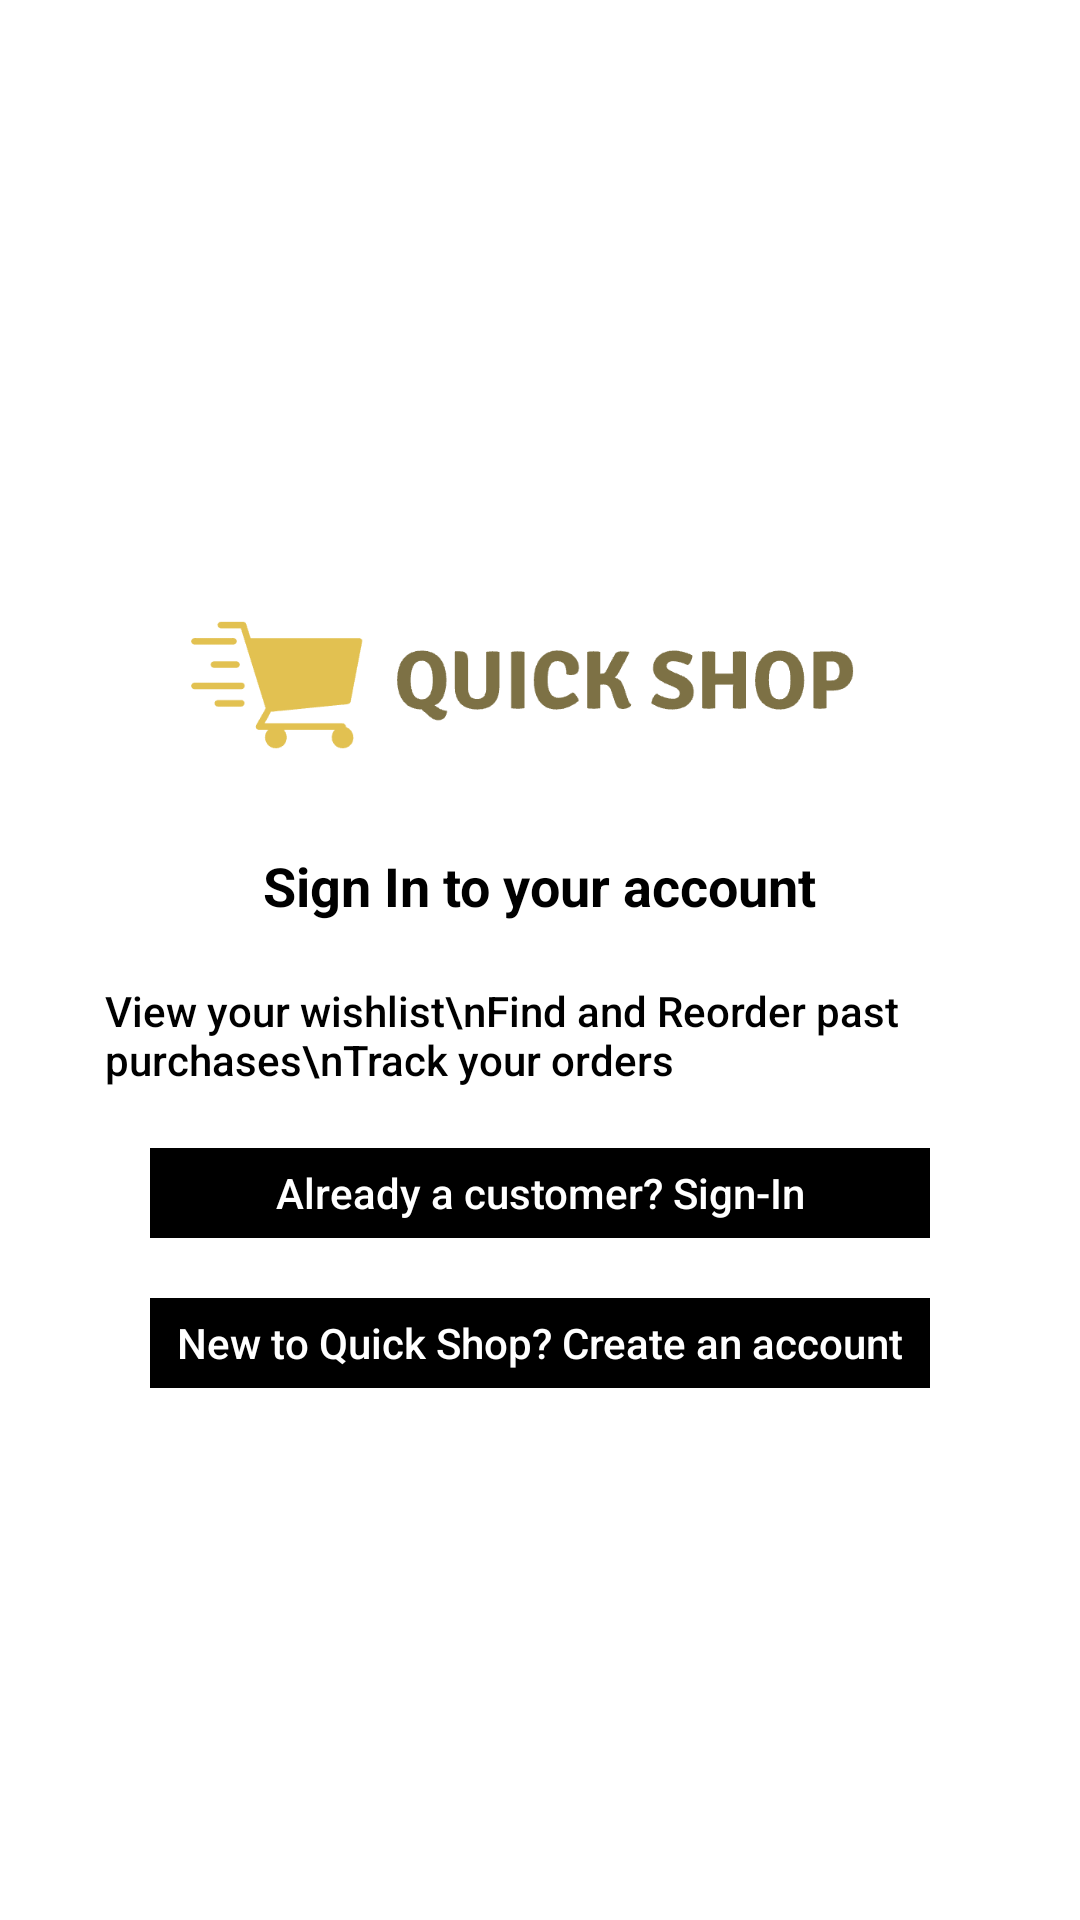

This screen was rendered from an Android layout file. Write that file and the resources it references.
<!-- AndroidManifest.xml: application theme Theme.QuickShopApp -->
<!-- res/layout/activity_intro.xml -->
<?xml version="1.0" encoding="utf-8"?>
<FrameLayout xmlns:android="http://schemas.android.com/apk/res/android"
    xmlns:app="http://schemas.android.com/apk/res-auto"
    xmlns:tools="http://schemas.android.com/tools"
    android:layout_width="match_parent"
    android:layout_height="match_parent"
    tools:context=".IntroActivity"
    android:background="@color/white">

    <LinearLayout
        android:layout_width="match_parent"
        android:layout_height="wrap_content"
        android:gravity="center"
        android:layout_gravity="center"
        android:orientation="vertical">

        <ImageView
            android:layout_width="243dp"
            android:layout_height="96dp"
            android:paddingRight="10dp"
            android:src="@drawable/quickshoplogo" />

        <TextView
            android:layout_width="wrap_content"
            android:layout_height="wrap_content"
            android:layout_marginTop="10dp"
            android:text="Sign In to your account"
            android:textColor="@color/black"
            android:textSize="18dp"
            android:textStyle="bold" />

        <TextView
            android:layout_width="wrap_content"
            android:layout_height="wrap_content"
            android:layout_gravity="left"
            android:layout_marginLeft="35dp"
            android:layout_marginTop="20dp"
            android:textColor="@color/black"
            android:fontFamily="sans-serif-medium"
            android:gravity="left"
            android:text="View your wishlist\nFind and Reorder past purchases\nTrack your orders"/>

        <TextView
            android:layout_width="match_parent"
            android:layout_height="30dp"
            android:layout_marginTop="20dp"
            android:layout_marginLeft="50dp"
            android:layout_marginRight="50dp"
            android:text="Already a customer? Sign-In"
            android:id="@+id/signInTextView"
            android:gravity="center"
            android:textAlignment="center"
            android:textColor="@color/white"
            android:fontFamily="sans-serif-medium"
            android:background="@color/black"
            android:textSize="14dp" />

        <TextView
            android:layout_width="match_parent"
            android:layout_height="30dp"
            android:layout_marginTop="20dp"
            android:layout_marginLeft="50dp"
            android:layout_marginRight="50dp"
            android:text="New to Quick Shop? Create an account"
            android:id="@+id/signUpTextView"
            android:gravity="center"
            android:textAlignment="center"
            android:textColor="@color/white"
            android:fontFamily="sans-serif-medium"
            android:background="@color/black"
            android:textSize="14dp" />

    </LinearLayout>

</FrameLayout>
<!-- resources referenced by this layout -->
<resources>
  <!-- drawable quickshoplogo: png bitmap (drawable, 19826 bytes) -->
  <style name="Theme.QuickShopApp" parent="Base.Theme.QuickShopApp" />
  <style name="Base.Theme.QuickShopApp" parent="Theme.MaterialComponents.Light.NoActionBar">
          
          
      </style>
  <!-- not gathered from this repository: default colours our renderer supplied (Android Studio template values) -->
  <color name="black">#FF000000</color>
  <color name="white">#FFFFFFFF</color>
</resources>
